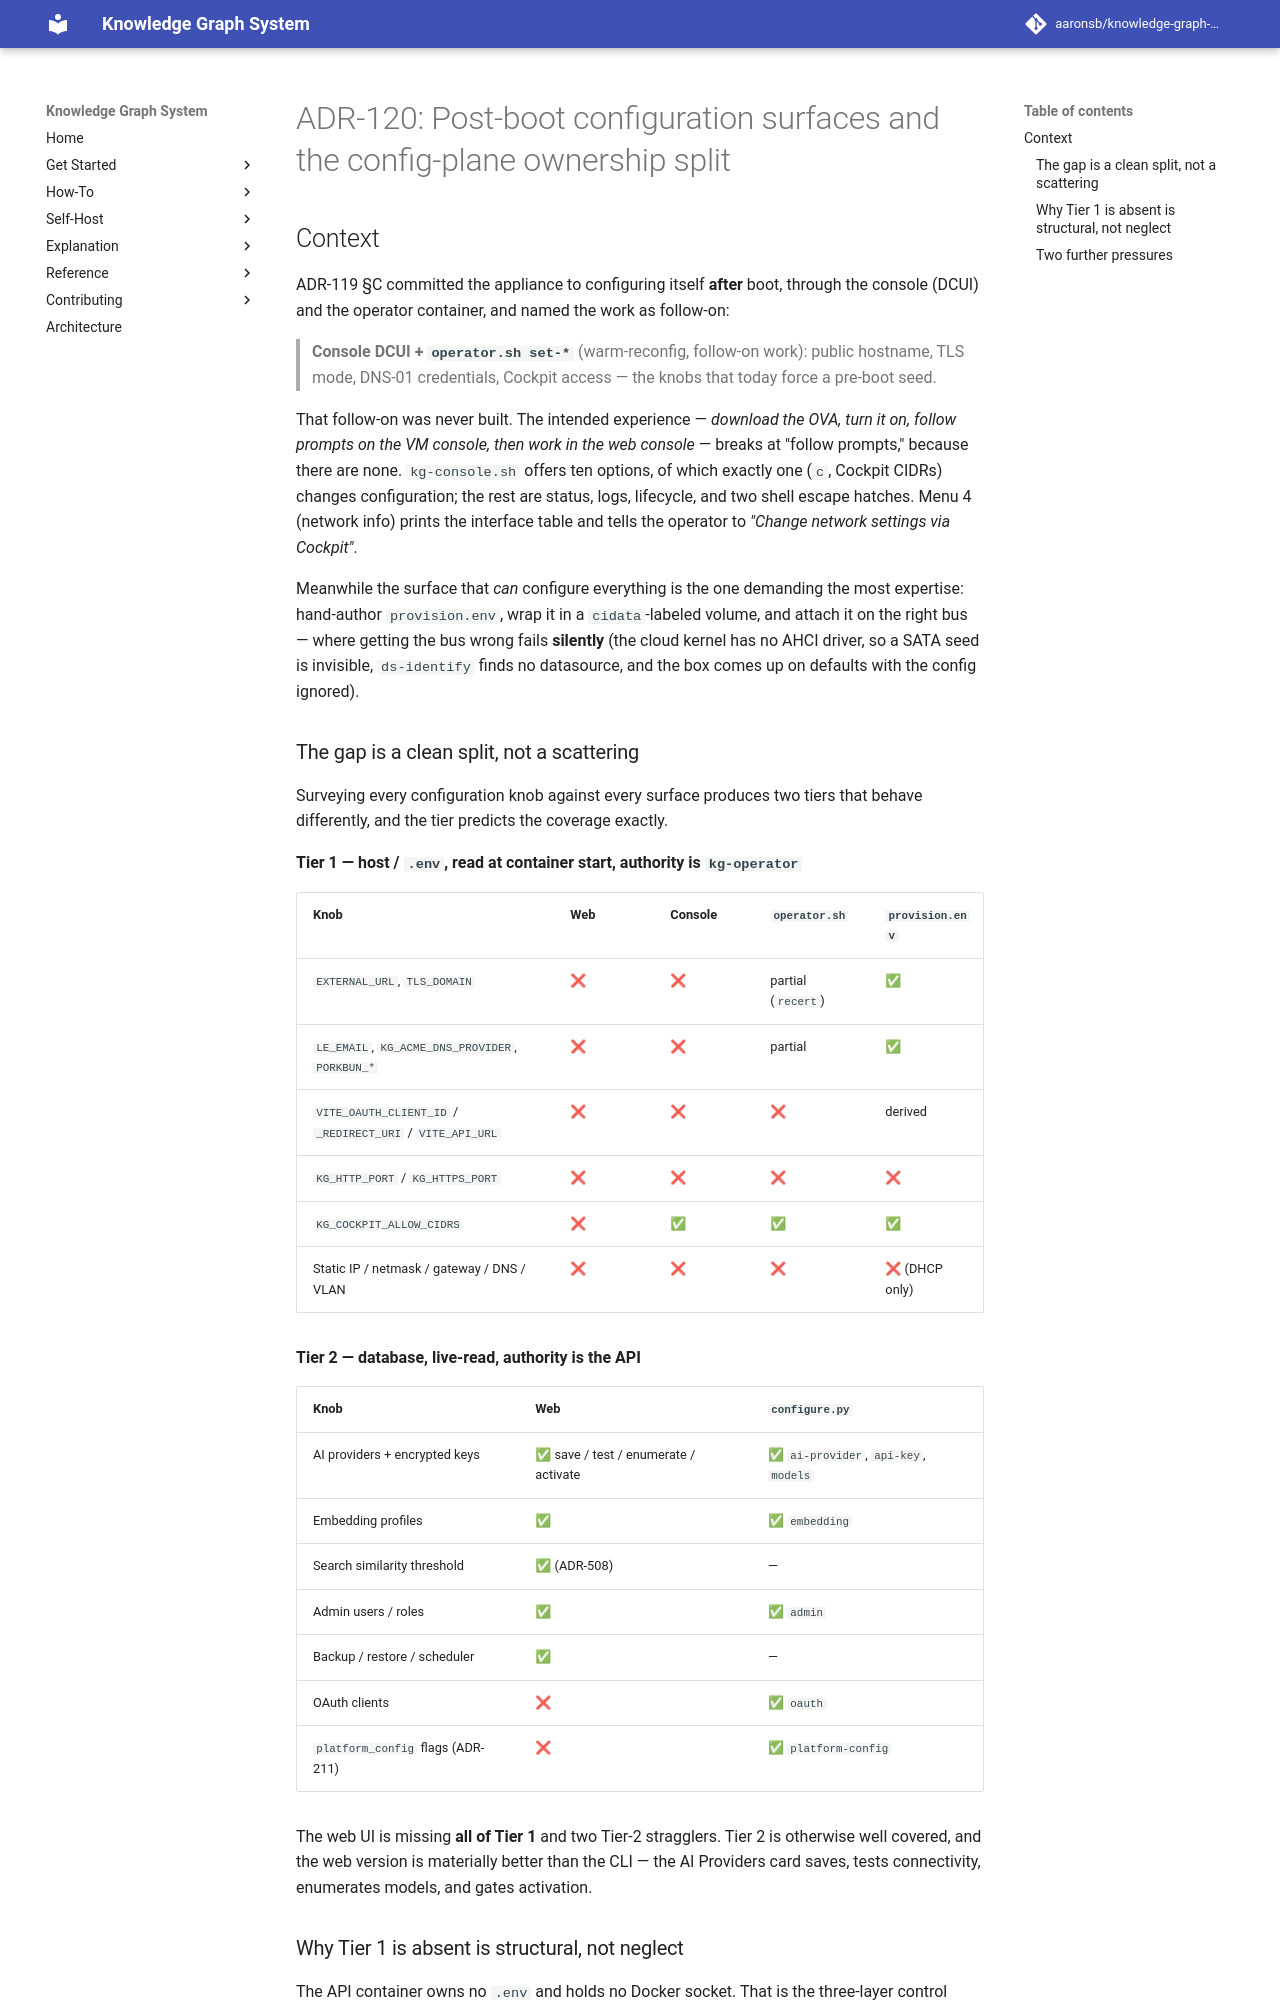

repository: aaronsb/knowledge-graph-system · page: architecture/infrastructure/ADR-120-post-boot-configuration-surfaces-and-the-config-plane-ownership-split/index.html · generator: mkdocs

---
status: Draft
date: 2026-08-12
deciders:
  - aaronsb
  - claude
related:
  - ADR-103
  - ADR-104
  - ADR-105
  - ADR-119
  - ADR-211
---

# ADR-120: Post-boot configuration surfaces and the config-plane ownership split

## Context

ADR-119 §C committed the appliance to configuring itself **after** boot, through
the console (DCUI) and the operator container, and named the work as follow-on:

> **Console DCUI + `operator.sh set-*`** (warm-reconfig, follow-on work): public
> hostname, TLS mode, DNS-01 credentials, Cockpit access — the knobs that today
> force a pre-boot seed.

That follow-on was never built. The intended experience — *download the OVA, turn
it on, follow prompts on the VM console, then work in the web console* — breaks at
"follow prompts," because there are none. `kg-console.sh` offers ten options, of
which exactly one (`c`, Cockpit CIDRs) changes configuration; the rest are status,
logs, lifecycle, and two shell escape hatches. Menu 4 (network info) prints the
interface table and tells the operator to *"Change network settings via Cockpit"*.

Meanwhile the surface that *can* configure everything is the one demanding the most
expertise: hand-author `provision.env`, wrap it in a `cidata`-labeled volume, and
attach it on the right bus — where getting the bus wrong fails **silently** (the
cloud kernel has no AHCI driver, so a SATA seed is invisible, `ds-identify` finds
no datasource, and the box comes up on defaults with the config ignored).

### The gap is a clean split, not a scattering

Surveying every configuration knob against every surface produces two tiers that
behave differently, and the tier predicts the coverage exactly.

**Tier 1 — host / `.env`, read at container start, authority is `kg-operator`**

| Knob | Web | Console | `operator.sh` | `provision.env` |
|---|---|---|---|---|
| `EXTERNAL_URL`, `TLS_DOMAIN` | ❌ | ❌ | partial (`recert`) | ✅ |
| `LE_EMAIL`, `KG_ACME_DNS_PROVIDER`, `PORKBUN_*` | ❌ | ❌ | partial | ✅ |
| `VITE_OAUTH_CLIENT_ID` / `_REDIRECT_URI` / `VITE_API_URL` | ❌ | ❌ | ❌ | derived |
| `KG_HTTP_PORT` / `KG_HTTPS_PORT` | ❌ | ❌ | ❌ | ❌ |
| `KG_COCKPIT_ALLOW_CIDRS` | ❌ | ✅ | ✅ | ✅ |
| Static IP / netmask / gateway / DNS / VLAN | ❌ | ❌ | ❌ | ❌ (DHCP only) |

**Tier 2 — database, live-read, authority is the API**

| Knob | Web | `configure.py` |
|---|---|---|
| AI providers + encrypted keys | ✅ save / test / enumerate / activate | ✅ `ai-provider`, `api-key`, `models` |
| Embedding profiles | ✅ | ✅ `embedding` |
| Search similarity threshold | ✅ (ADR-508) | — |
| Admin users / roles | ✅ | ✅ `admin` |
| Backup / restore / scheduler | ✅ | — |
| OAuth clients | ❌ | ✅ `oauth` |
| `platform_config` flags (ADR-211) | ❌ | ✅ `platform-config` |

The web UI is missing **all of Tier 1** and two Tier-2 stragglers. Tier 2 is
otherwise well covered, and the web version is materially better than the CLI — the
AI Providers card saves, tests connectivity, enumerates models, and gates
activation.

### Why Tier 1 is absent is structural, not neglect

The API container owns no `.env` and holds no Docker socket. That is the
three-layer control plane working as designed (ADR-103): host (Cockpit / console),
platform (`kg-operator`, Docker socket + config authority), application (web +
API). A TLS panel therefore *cannot* be implemented inside the web UI — it can only
be proxied. Any design that closes the Tier-1 gap must either respect that boundary
or knowingly collapse it.
